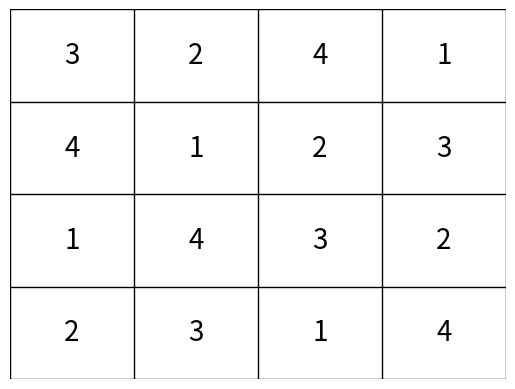

The matplotlib source for this figure:
# -*- coding: utf-8 -*-
"""
Spyder Editor

This is a temporary script file.
"""
import numpy as np
from itertools import permutations
import matplotlib.pyplot as plt

values = [1, 2, 3, 4]
# random block generator 2x2
# Generates a random 2x2 matrix using the specified values without repetion
def gen_block(val):
    np.random.shuffle(val)
    f1 = np.reshape(val, (2, 2))
    return f1

# Checks if each row has unique values
def check_unique_rows(matrix):
    for row in matrix:
        if len(set(row)) != len(row):
            return False
    return True

# Generates blocks until rows in new 2x4 matrix have unique values
def row_add(val):  
    A = gen_block(val)  
    while True:
        B = gen_block(val)
        X = np.hstack((A, B))
        is_uniquex = check_unique_rows(X)
        if is_uniquex == True:
            break
    while True:
        C=  gen_block(val)
        Y = np.hstack((np.transpose(A),np.transpose(C)))
        is_uniquey = check_unique_rows(Y)
        if is_uniquey == True:
            break
    return A, B, C, X, Y



# Generates the last block of Total sudoku matrix 4x4 via previous results
# Generate all permutations of the values
all_permutations = sorted(permutations(values))
counter = 0  # Initialize the counter
while True: 
    A, B, C, X, Y = row_add(values)
    for i, perm in enumerate(all_permutations, start=1):
        # Create a 2x2 numpy array with int32 type
        D = np.array([[perm[0], perm[1]], [perm[2], perm[3]]], dtype=np.int32)
        T = np.hstack((C, D))
        U = np.hstack((np.transpose(B),np.transpose(D)))
        is_unique1 = check_unique_rows(T)
        is_unique2 = check_unique_rows(U)
        counter += 1  # Increment the counter with each iteration
        if ((is_unique1 == True) and (is_unique2 == True)):
            break
    if ((is_unique1 == True) and (is_unique2 == True)):
        break
        
    
Sudoku_4x4 = np.hstack((np.transpose(Y),np.transpose(U)))


#Total sudoku matrix 4x4
print("4x4 Sudoku")
print(Sudoku_4x4)
print("Number of iterations:", counter)

# Create a new figure
plt.figure()

# Create a 4x4 grid
for i in range(5):
    plt.plot([0, 4], [i, i], 'k-', linewidth=1)
    plt.plot([i, i], [0, 4], 'k-', linewidth=1)

# Display matrix values in the grid
for i in range(4):
    for j in range(4):
        plt.text(j + 0.5, 3.5 - i, str(Sudoku_4x4[i, j]), ha='center', va='center', fontsize=20)

plt.xlim(0, 4)
plt.ylim(0, 4)
plt.axis('off')  # Hide axes
plt.show()


